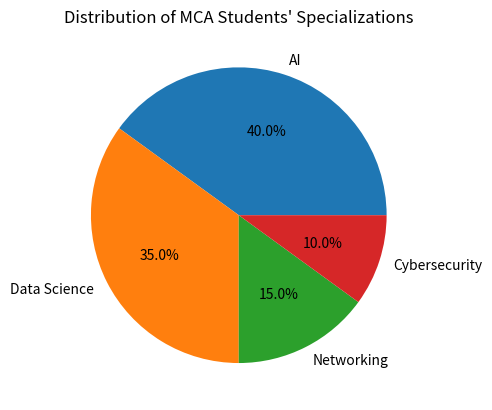

Python code for this plot:
import matplotlib.pyplot as plt
sub = ["AI", "Data Science", "Networking", "Cybersecurity"]
counts = [40, 35, 15, 10]
plt.pie(counts, labels=sub, autopct='%1.1f%%')
plt.title("Distribution of MCA Students' Specializations")
plt.show()